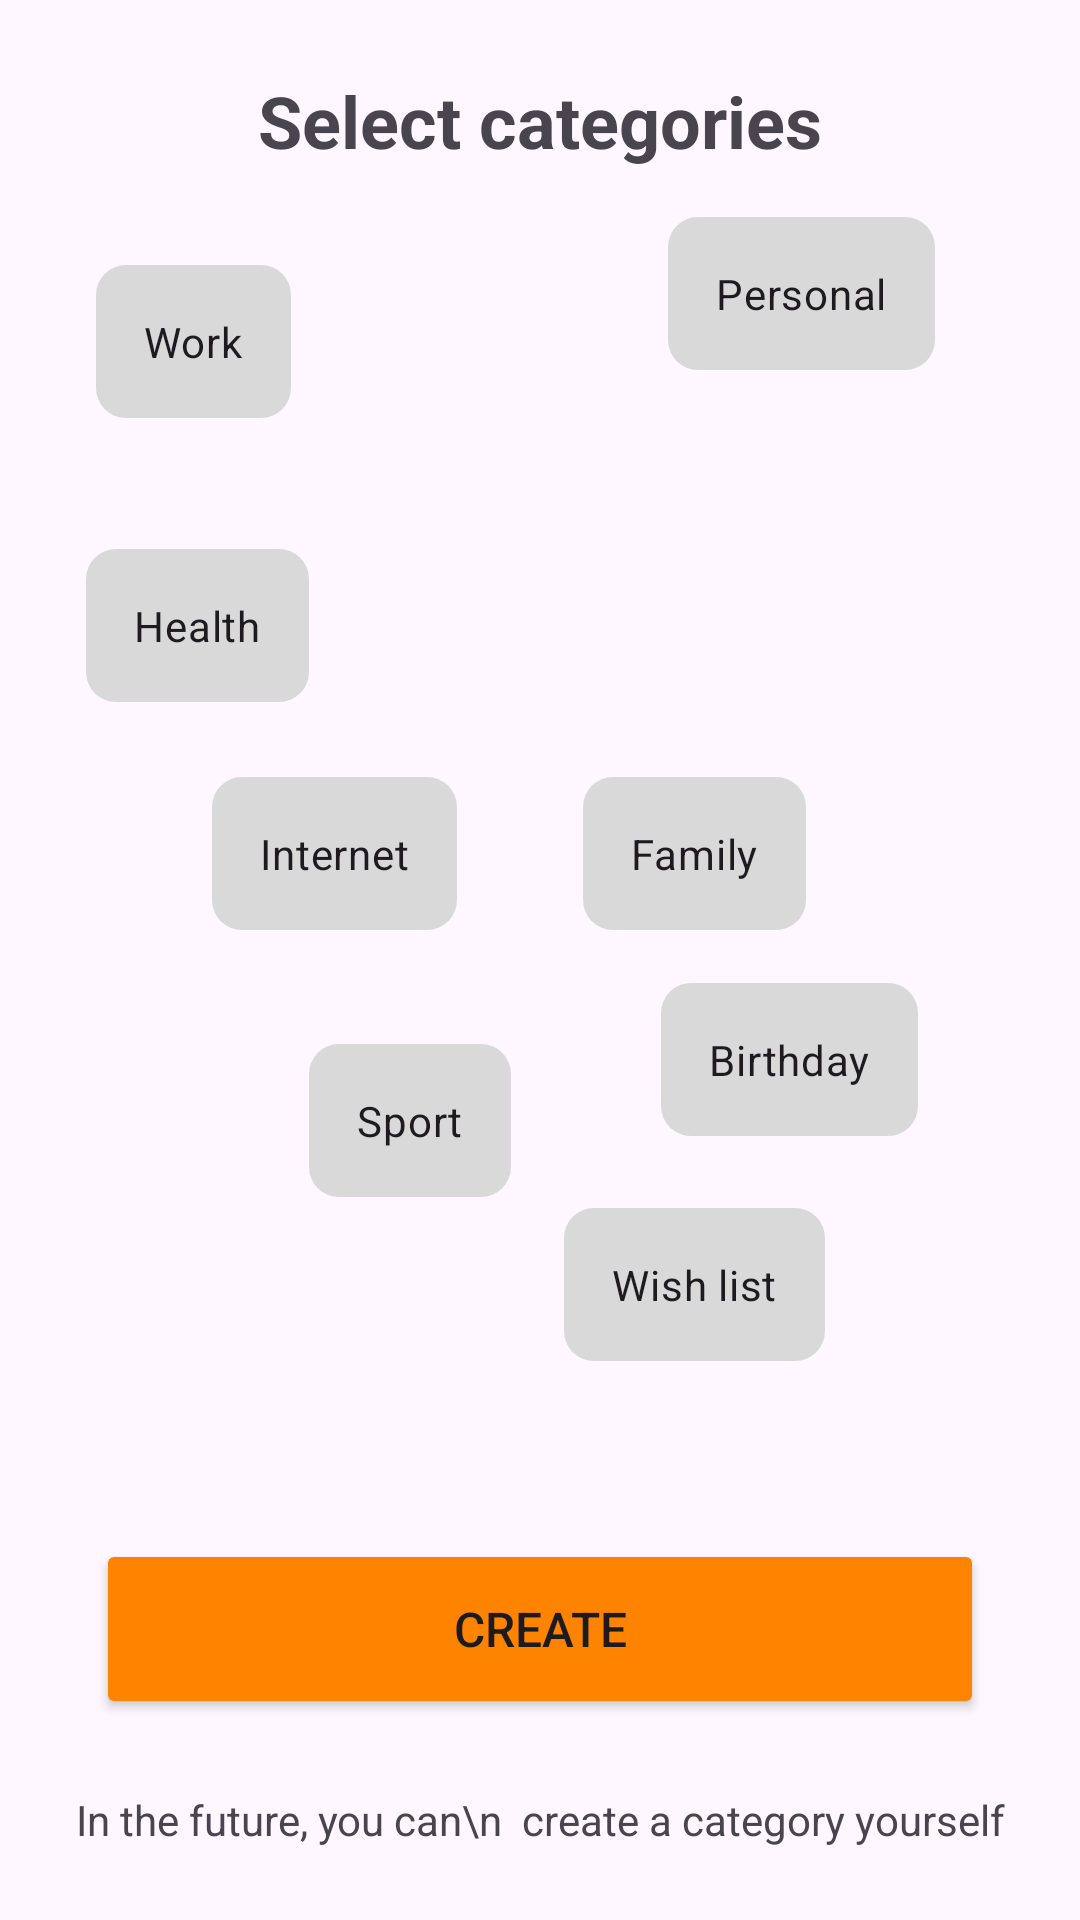

Reconstruct the res/layout file that produces this screen, plus the resources it refers to.
<!-- AndroidManifest.xml: application theme Theme.WiTaskApp -->
<!-- res/layout/fragment_select_categories.xml -->
<layout xmlns:tools="http://schemas.android.com/tools"
    xmlns:android="http://schemas.android.com/apk/res/android"
    xmlns:app="http://schemas.android.com/apk/res-auto">

    <androidx.constraintlayout.widget.ConstraintLayout
        android:layout_width="match_parent"
        android:layout_height="match_parent"
        tools:context=".RegistrationFragment">

        <TextView
            android:id="@+id/textView3"
            android:layout_width="wrap_content"
            android:layout_height="wrap_content"
            android:layout_marginBottom="24dp"
            android:gravity="center"
            android:text="In the future, you can\n  create a category yourself"
            app:layout_constraintBottom_toBottomOf="parent"
            app:layout_constraintEnd_toEndOf="parent"
            app:layout_constraintStart_toStartOf="parent" />

        <TextView
            android:id="@+id/textView"
            android:layout_width="wrap_content"
            android:layout_height="wrap_content"
            android:layout_marginTop="24dp"
            android:text="Select categories"
            android:textSize="24sp"
            android:textStyle="bold"
            app:layout_constraintEnd_toEndOf="parent"
            app:layout_constraintStart_toStartOf="parent"
            app:layout_constraintTop_toTopOf="parent" />

        <Button
            android:id="@+id/button"
            android:layout_width="0dp"
            android:layout_height="60dp"
            android:layout_marginStart="32dp"
            android:layout_marginEnd="32dp"
            android:layout_marginBottom="24dp"
            android:backgroundTint="#FE8400"
            android:padding="4dp"
            android:text="Create"
            android:textSize="16sp"
            app:layout_constraintBottom_toTopOf="@+id/textView3"
            app:layout_constraintEnd_toEndOf="parent"
            app:layout_constraintStart_toStartOf="parent" />

        <CheckBox
            android:id="@+id/checkBox"
            android:button="@null"
            android:padding="16dp"
            android:background="@drawable/category_selector"
            android:layout_width="wrap_content"
            android:layout_height="wrap_content"
            android:layout_marginStart="32dp"
            android:layout_marginTop="32dp"
            android:text="Work"
            app:layout_constraintStart_toStartOf="parent"
            app:layout_constraintTop_toBottomOf="@+id/textView" />

        <CheckBox
            android:id="@+id/checkBox4"
            android:layout_width="wrap_content"
            android:layout_height="wrap_content"
            android:background="@drawable/category_selector"
            android:button="@null"
            android:padding="16dp"
            android:text="Sport"
            app:layout_constraintBottom_toTopOf="@+id/button"
            app:layout_constraintStart_toEndOf="@+id/checkBox3"
            app:layout_constraintTop_toBottomOf="@+id/checkBox3" />

        <CheckBox
            android:id="@+id/checkBox5"
            android:layout_width="wrap_content"
            android:layout_height="wrap_content"
            android:background="@drawable/category_selector"
            android:button="@null"
            android:padding="16dp"
            android:text="Family"
            app:layout_constraintBottom_toTopOf="@+id/button"
            app:layout_constraintEnd_toEndOf="parent"
            app:layout_constraintStart_toEndOf="@+id/checkBox3"
            app:layout_constraintTop_toBottomOf="@+id/checkBox3"
            app:layout_constraintVertical_bias="0.110000014" />

        <CheckBox
            android:id="@+id/checkBox7"
            android:layout_width="wrap_content"
            android:layout_height="wrap_content"
            android:background="@drawable/category_selector"
            android:button="@null"
            android:padding="16dp"
            android:text="Internet"
            app:layout_constraintBottom_toTopOf="@+id/button"
            app:layout_constraintEnd_toStartOf="@+id/checkBox5"
            app:layout_constraintStart_toStartOf="@+id/checkBox3"
            app:layout_constraintTop_toBottomOf="@+id/checkBox3"
            app:layout_constraintVertical_bias="0.110000014" />

        <CheckBox
            android:id="@+id/checkBox9"
            android:layout_width="wrap_content"
            android:layout_height="wrap_content"
            android:background="@drawable/category_selector"
            android:button="@null"
            android:padding="16dp"
            android:text="Birthday"
            app:layout_constraintBottom_toTopOf="@+id/checkBox6"
            app:layout_constraintEnd_toEndOf="parent"
            app:layout_constraintHorizontal_bias="0.48"
            app:layout_constraintStart_toEndOf="@+id/checkBox4"
            app:layout_constraintTop_toBottomOf="@+id/checkBox5"
            app:layout_constraintVertical_bias="0.42000002" />

        <CheckBox
            android:id="@+id/checkBox6"
            android:layout_width="wrap_content"
            android:layout_height="wrap_content"
            android:background="@drawable/category_selector"
            android:button="@null"
            android:padding="16dp"
            android:text="Wish list"
            app:layout_constraintBottom_toTopOf="@+id/button"
            app:layout_constraintEnd_toEndOf="parent"
            app:layout_constraintStart_toEndOf="@+id/checkBox3"
            app:layout_constraintTop_toBottomOf="@+id/checkBox5"
            app:layout_constraintVertical_bias="0.61" />

        <CheckBox
            android:id="@+id/checkBox2"
            android:layout_width="wrap_content"
            android:layout_height="wrap_content"
            android:layout_marginStart="32dp"
            android:layout_marginTop="16dp"
            android:background="@drawable/category_selector"
            android:button="@null"
            android:padding="16dp"
            android:text="Personal"
            app:layout_constraintEnd_toEndOf="parent"
            app:layout_constraintHorizontal_bias="0.66"
            app:layout_constraintStart_toEndOf="@+id/checkBox"
            app:layout_constraintTop_toBottomOf="@+id/textView" />

        <CheckBox
            android:id="@+id/checkBox3"
            android:layout_width="wrap_content"
            android:layout_height="wrap_content"
            android:layout_marginTop="32dp"
            android:background="@drawable/category_selector"
            android:button="@null"
            android:padding="16dp"
            android:text="Health"
            app:layout_constraintBottom_toTopOf="@+id/button"
            app:layout_constraintEnd_toEndOf="parent"
            app:layout_constraintHorizontal_bias="0.1"
            app:layout_constraintStart_toStartOf="parent"
            app:layout_constraintTop_toBottomOf="@+id/checkBox"
            app:layout_constraintVertical_bias="0.04000002" />

    </androidx.constraintlayout.widget.ConstraintLayout>
</layout>
<!-- resources referenced by this layout -->
<resources>
  <!-- drawable category_selector (drawable) -->
  <?xml version="1.0" encoding="utf-8"?>
  <selector xmlns:android="http://schemas.android.com/apk/res/android">
  
      <item android:state_checked="true">
          <shape>
              <corners android:radius="10dp"/>
              <solid android:color="#FFA3A3"/>
          </shape>
      </item>
      <item>
          <shape>
              <corners android:radius="10dp"/>
              <solid android:color="#D9D9D9"/>
          </shape>
      </item>
  </selector>
  <style name="Theme.WiTaskApp" parent="Base.Theme.WiTaskApp" />
  <style name="Base.Theme.WiTaskApp" parent="Theme.Material3.DayNight.NoActionBar">
          
          
          <item name="colorPrimary">@color/orange</item>
      </style>
  <color name="orange">#FE8400</color>
</resources>
